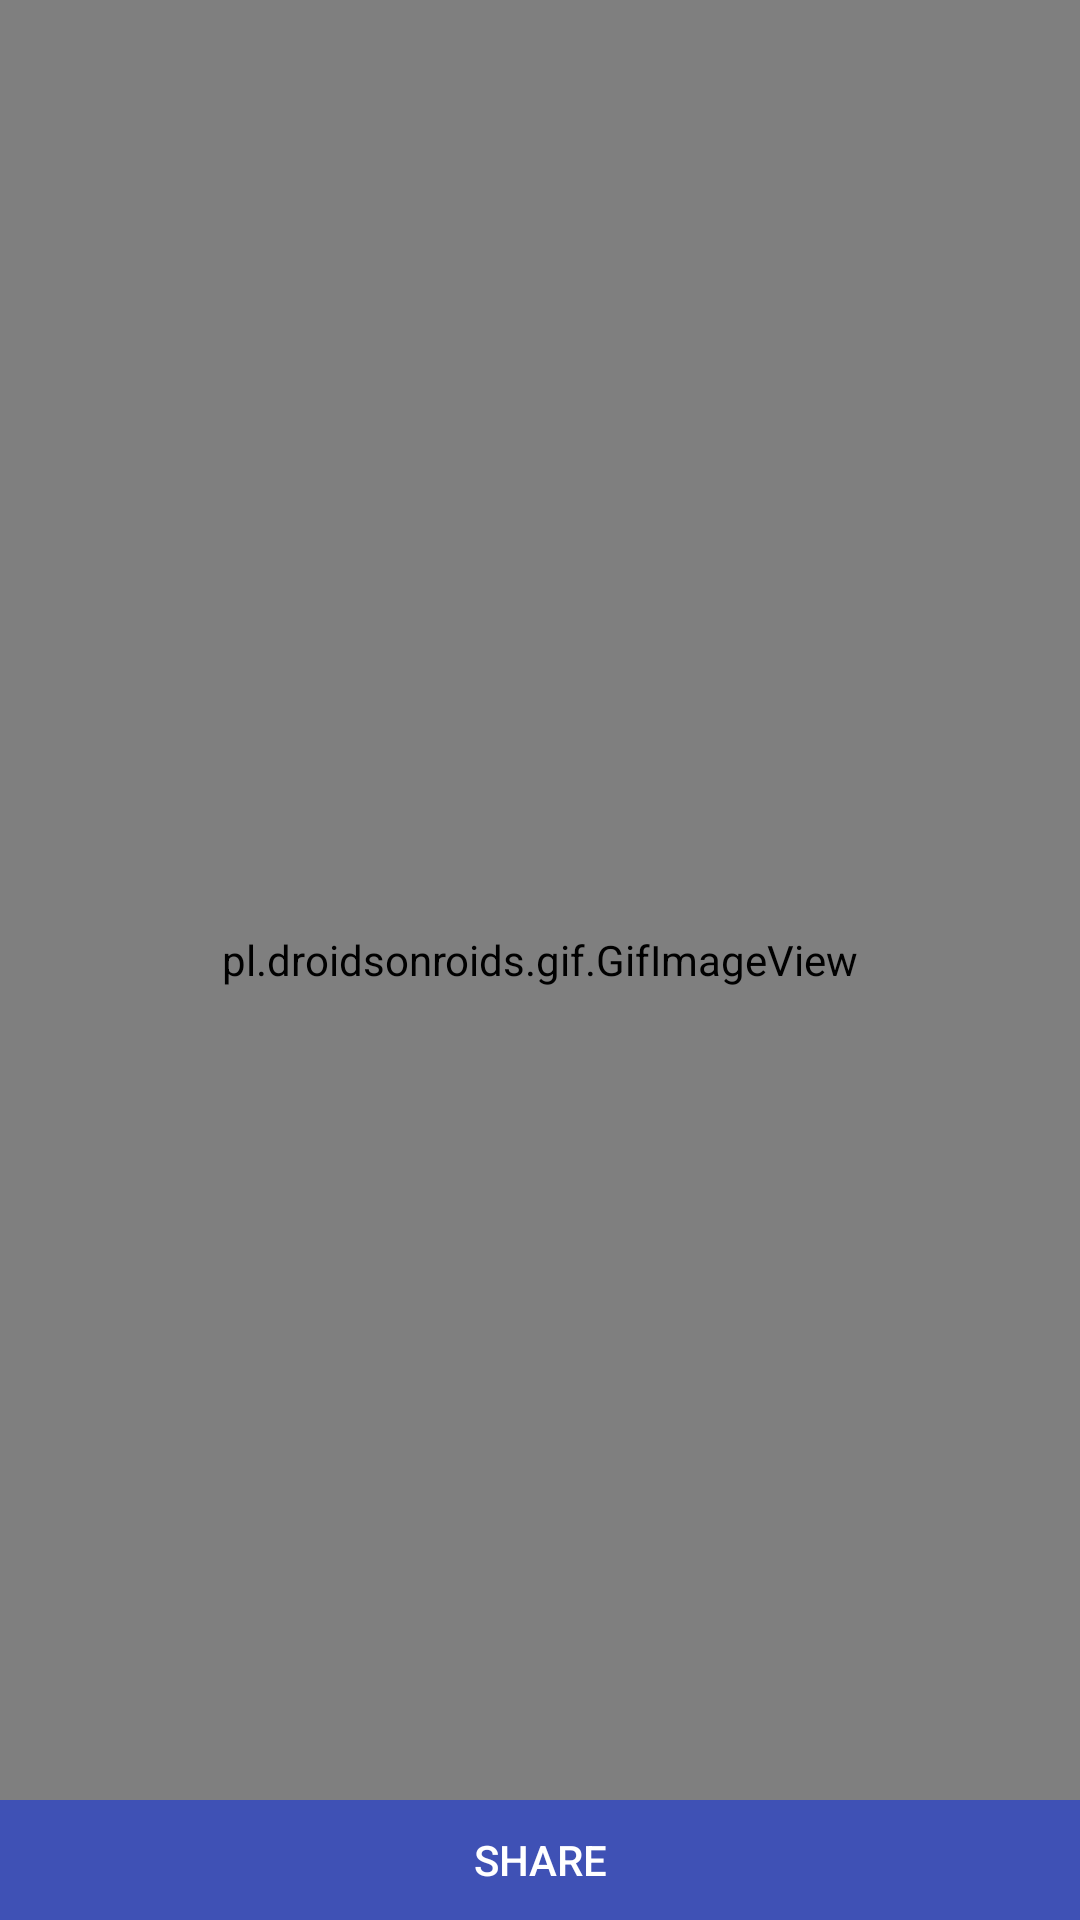

This screen was rendered from an Android layout file. Write that file and the resources it references.
<!-- AndroidManifest.xml: application theme AppTheme -->
<!-- res/layout/activity_image_full.xml -->
<?xml version="1.0" encoding="utf-8"?>
<FrameLayout xmlns:android="http://schemas.android.com/apk/res/android"
    android:layout_width="fill_parent"
    android:layout_height="fill_parent"
    android:background="@color/white"
    android:orientation="vertical">

    

    <pl.droidsonroids.gif.GifImageView
        android:id="@+id/imgFull"
        android:layout_width="match_parent"
        android:layout_height="match_parent" />

    <LinearLayout
        android:layout_width="match_parent"
        android:layout_height="wrap_content"
        android:layout_gravity="bottom|center"
        android:orientation="vertical">

        <Button
            android:id="@+id/btnShare"
            android:layout_width="match_parent"
            android:layout_height="40dp"
            android:background="@color/colorPrimary"
            android:text="SHARE"
            android:textColor="@color/white" />
    </LinearLayout>

    <LinearLayout
        android:id="@+id/llLoading"
        android:layout_width="match_parent"
        android:layout_height="match_parent"
        android:background="@color/white"
        android:gravity="center"
        android:orientation="vertical"
        android:visibility="gone">

        <ProgressBar
            android:id="@+id/pbLoading"
            android:layout_width="40dp"
            android:layout_height="40dp"
            android:layout_marginBottom="16dp" />

        <TextView
            android:id="@+id/txtLoading"
            android:layout_width="wrap_content"
            android:layout_height="wrap_content"
            android:singleLine="true"
            android:text="Loading..."
            android:textColor="@color/black"
            android:textSize="14sp"
            android:textStyle="bold" />
    </LinearLayout>
</FrameLayout>
<!-- resources referenced by this layout -->
<resources>
  <color name="black">#000000</color>
  <color name="colorPrimary">#3F51B5</color>
  <color name="white">#FFFFFF</color>
  <style name="AppTheme" parent="Theme.AppCompat.Light.DarkActionBar">
          
          <item name="colorPrimary">@color/colorPrimary</item>
          <item name="colorPrimaryDark">@color/colorPrimaryDark</item>
          <item name="colorAccent">@color/colorAccent</item>
      </style>
  <color name="colorPrimaryDark">#303F9F</color>
  <color name="colorAccent">#FF4081</color>
</resources>
